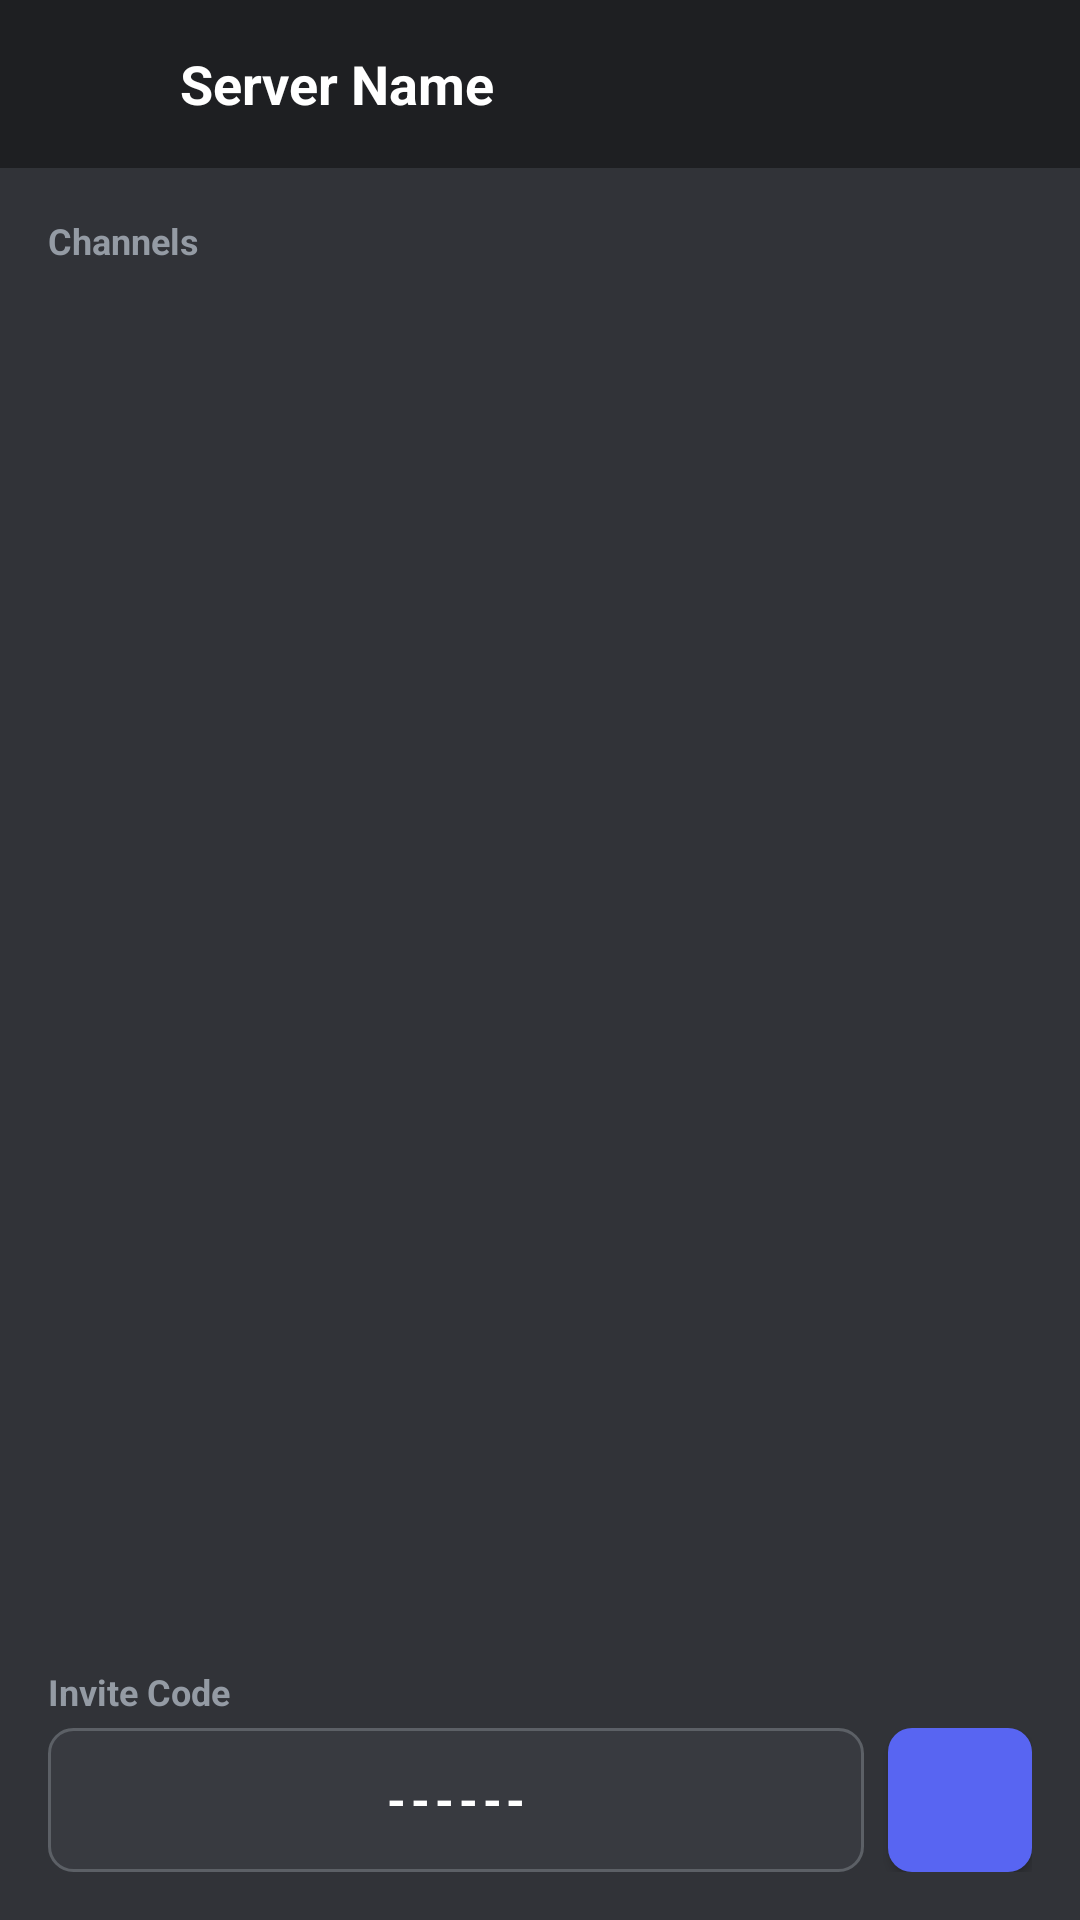

The Android layout XML behind this screen, and the referenced resources:
<!-- AndroidManifest.xml: application theme AppTheme -->
<!-- res/layout/activity_server.xml -->
<?xml version="1.0" encoding="utf-8"?>
<LinearLayout xmlns:android="http://schemas.android.com/apk/res/android"
    android:layout_width="match_parent"
    android:layout_height="match_parent"
    android:background="@color/background"
    android:orientation="vertical">

    <LinearLayout
        android:layout_width="match_parent"
        android:layout_height="56dp"
        android:background="@color/background_dark"
        android:gravity="center_vertical"
        android:orientation="horizontal"
        android:paddingHorizontal="12dp">

        <TextView
            android:id="@+id/server_icon"
            android:layout_width="36dp"
            android:layout_height="36dp"
            android:gravity="center"
            android:textColor="@color/white"
            android:textSize="16sp"
            android:textStyle="bold" />

        <TextView
            android:id="@+id/server_name"
            android:layout_width="wrap_content"
            android:layout_height="wrap_content"
            android:layout_marginStart="12dp"
            android:text="Server Name"
            android:textColor="@color/text_primary"
            android:textSize="18sp"
            android:textStyle="bold" />

    </LinearLayout>

    <TextView
        android:layout_width="wrap_content"
        android:layout_height="wrap_content"
        android:layout_margin="16dp"
        android:text="Channels"
        android:textColor="@color/text_secondary"
        android:textSize="12sp"
        android:textStyle="bold" />

    <ListView
        android:id="@+id/channels_list"
        android:layout_width="match_parent"
        android:layout_height="0dp"
        android:layout_weight="1"
        android:divider="@null"
        android:paddingHorizontal="8dp" />

    <Button
        android:id="@+id/create_channel_btn"
        android:layout_width="match_parent"
        android:layout_height="48dp"
        android:background="@color/accent_green"
        android:gravity="center"
        android:text="+ Create Channel"
        android:textColor="@color/white"
        android:visibility="gone" />

    <TextView
        android:id="@+id/invite_code_label"
        android:layout_width="wrap_content"
        android:layout_height="wrap_content"
        android:layout_marginStart="16dp"
        android:layout_marginTop="8dp"
        android:text="Invite Code"
        android:textColor="@color/text_secondary"
        android:textSize="12sp"
        android:textStyle="bold" />

    <LinearLayout
        android:layout_width="match_parent"
        android:layout_height="48dp"
        android:layout_marginHorizontal="16dp"
        android:layout_marginTop="4dp"
        android:gravity="center_vertical"
        android:orientation="horizontal">

        <TextView
            android:id="@+id/invite_code_text"
            android:layout_width="0dp"
            android:layout_height="match_parent"
            android:layout_weight="1"
            android:background="@drawable/bg_edit_text"
            android:gravity="center"
            android:letterSpacing="0.1"
            android:text="------"
            android:textColor="@color/text_primary"
            android:textSize="16sp"
            android:textStyle="bold" />

        <Button
            android:id="@+id/share_invite_btn"
            android:layout_width="48dp"
            android:layout_height="48dp"
            android:layout_marginStart="8dp"
            android:background="@drawable/btn_primary"
            android:text="S"
            android:textColor="@color/white"
            android:textSize="18sp"
            android:textStyle="bold" />

    </LinearLayout>

    <View
        android:layout_height="16dp"
        android:layout_width="match_parent" />

</LinearLayout>
<!-- resources referenced by this layout -->
<resources>
  <color name="accent_green">#23A559</color>
  <color name="background">#313338</color>
  <color name="background_dark">#1E1F22</color>
  <color name="text_primary">#FFFFFF</color>
  <color name="text_secondary">#949BA4</color>
  <color name="white">#FFFFFF</color>
  <!-- drawable bg_edit_text (drawable) -->
  <?xml version="1.0" encoding="utf-8"?>
  <shape xmlns:android="http://schemas.android.com/apk/res/android"
      android:shape="rectangle">
      <corners android:radius="8dp" />
      <solid android:color="@color/background_light" />
      <stroke android:width="1dp" android:color="@color/text_muted" />
  </shape>
  <!-- drawable btn_primary (drawable) -->
  <?xml version="1.0" encoding="utf-8"?>
  <shape xmlns:android="http://schemas.android.com/apk/res/android"
      android:shape="rectangle">
      <corners android:radius="8dp" />
      <solid android:color="@color/primary" />
      <padding android:left="24dp" android:top="12dp" android:right="24dp" android:bottom="12dp" />
  </shape>
  <style name="AppTheme" parent="Theme.AppCompat.NoActionBar">
          <item name="colorPrimary">@color/primary</item>
          <item name="colorPrimaryDark">@color/primary_dark</item>
          <item name="colorAccent">@color/primary</item>
          <item name="android:windowBackground">@color/background</item>
          <item name="android:statusBarColor">@color/background_dark</item>
          <item name="android:navigationBarColor">@color/background_dark</item>
      </style>
  <color name="background_light">#383A40</color>
  <color name="text_muted">#5C6066</color>
  <color name="primary">#5865F2</color>
  <color name="primary_dark">#4752C4</color>
</resources>
